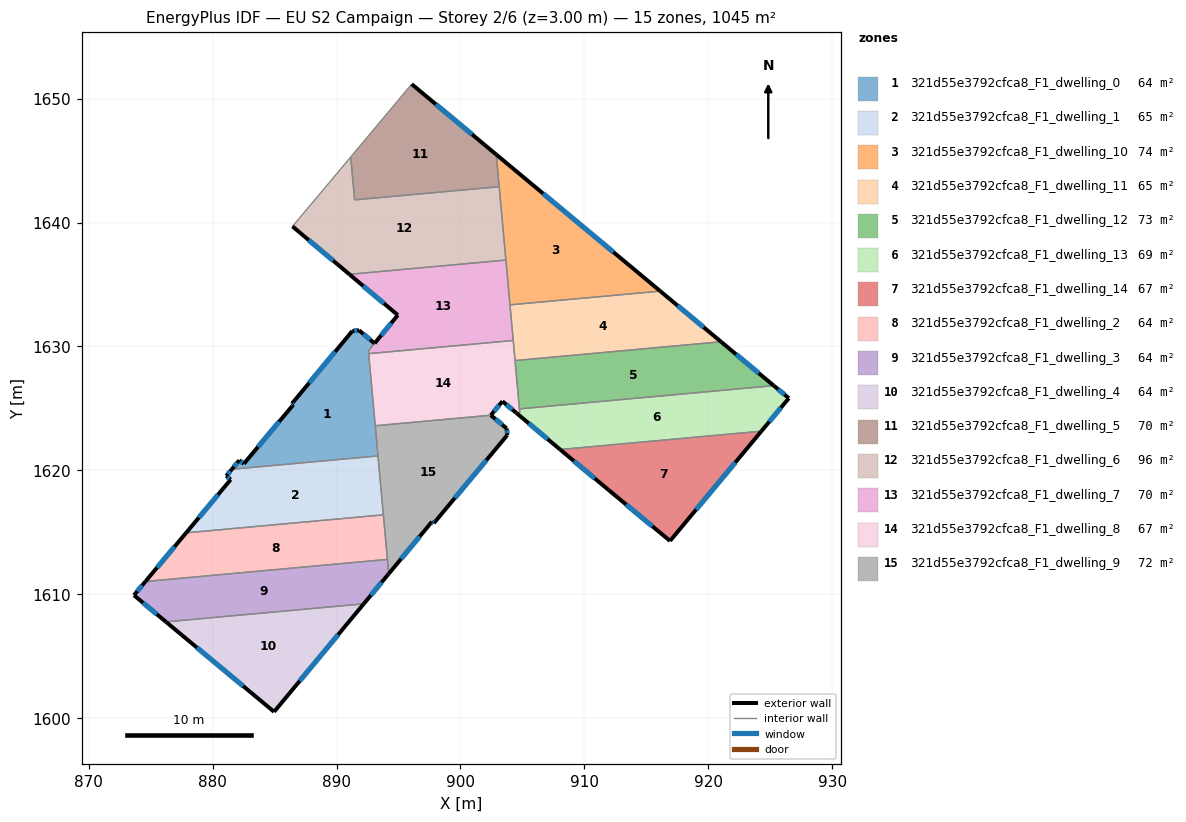
=== STOREY PLAN SPEC (per zone: floor XY polygon, exterior-wall plan segments, windows/doors) ===
zone 1: 321d55e3792cfca8_F1_dwelling_0  (63.5 m²)
  floor: (893.07, 1630.25) (892.57, 1629.65) (893.32, 1621.52) (893.35, 1621.17) (881.55, 1620.09) (882.16, 1620.82) (882.52, 1620.53) (886.51, 1625.30) (886.40, 1625.39) (891.28, 1631.25) (891.82, 1631.31)
  exterior wall: (882.52, 1620.53) – (882.16, 1620.82)  [0.5 m]
    window: (882.42, 1620.61) – (882.26, 1620.73)  [0.3 m²]
  exterior wall: (886.51, 1625.30) – (882.52, 1620.53)  [6.2 m]
    window: (885.37, 1623.94) – (883.66, 1621.89)  [3.4 m²]
  exterior wall: (886.40, 1625.39) – (886.51, 1625.30)  [0.1 m]
    window: (886.43, 1625.36) – (886.48, 1625.33)  [0.1 m²]
  exterior wall: (891.28, 1631.25) – (886.40, 1625.39)  [7.6 m]
    window: (889.89, 1629.58) – (887.80, 1627.06)  [4.2 m²]
  exterior wall: (891.82, 1631.31) – (891.28, 1631.25)  [0.5 m]
    window: (891.66, 1631.29) – (891.43, 1631.27)  [0.3 m²]
  exterior wall: (893.07, 1630.25) – (891.82, 1631.31)  [1.6 m]
    window: (892.71, 1630.55) – (892.17, 1631.00)  [0.9 m²]
  exterior wall: (882.16, 1620.82) – (881.55, 1620.09)  [0.9 m]
    window: (881.98, 1620.61) – (881.73, 1620.30)  [0.5 m²]
  interior walls: 6
zone 2: 321d55e3792cfca8_F1_dwelling_1  (65.3 m²)
  floor: (893.35, 1621.17) (893.78, 1616.41) (877.86, 1614.96) (881.46, 1619.26) (881.10, 1619.55) (881.55, 1620.09)
  exterior wall: (881.46, 1619.26) – (877.86, 1614.96)  [5.6 m]
    window: (880.43, 1618.03) – (878.89, 1616.19)  [3.1 m²]
  exterior wall: (881.10, 1619.55) – (881.46, 1619.26)  [0.5 m]
    window: (881.20, 1619.47) – (881.36, 1619.34)  [0.3 m²]
  exterior wall: (881.55, 1620.09) – (881.10, 1619.55)  [0.7 m]
    window: (881.42, 1619.94) – (881.23, 1619.71)  [0.4 m²]
  interior walls: 3
zone 3: 321d55e3792cfca8_F1_dwelling_10  (74.2 m²)
  floor: (916.13, 1634.47) (904.00, 1633.36) (902.89, 1645.49)
  exterior wall: (916.13, 1634.47) – (902.89, 1645.49)  [17.2 m]
    window: (912.35, 1637.62) – (906.67, 1642.34)  [9.5 m²]
  interior walls: 4
zone 4: 321d55e3792cfca8_F1_dwelling_11  (65.2 m²)
  floor: (921.03, 1630.38) (904.41, 1628.87) (904.00, 1633.36) (916.13, 1634.47)
  exterior wall: (921.03, 1630.38) – (916.13, 1634.47)  [6.4 m]
    window: (919.63, 1631.55) – (917.53, 1633.30)  [3.5 m²]
  interior walls: 4
zone 5: 321d55e3792cfca8_F1_dwelling_12  (73.0 m²)
  floor: (925.29, 1626.84) (904.76, 1624.96) (904.41, 1628.87) (921.03, 1630.38)
  exterior wall: (925.29, 1626.84) – (921.03, 1630.38)  [5.5 m]
    window: (924.07, 1627.85) – (922.25, 1629.37)  [3.1 m²]
  interior walls: 3
zone 6: 321d55e3792cfca8_F1_dwelling_13  (69.5 m²)
  floor: (926.50, 1625.83) (924.29, 1623.17) (908.05, 1621.68) (904.51, 1624.64) (904.79, 1624.67) (904.76, 1624.96) (925.29, 1626.84)
  exterior wall: (904.51, 1624.64) – (908.05, 1621.68)  [4.6 m]
    window: (905.52, 1623.80) – (907.04, 1622.53)  [2.5 m²]
  exterior wall: (926.50, 1625.83) – (925.29, 1626.84)  [1.6 m]
    window: (926.16, 1626.12) – (925.64, 1626.55)  [0.9 m²]
  exterior wall: (924.29, 1623.17) – (926.50, 1625.83)  [3.5 m]
    window: (924.92, 1623.93) – (925.87, 1625.07)  [1.9 m²]
  interior walls: 4
zone 7: 321d55e3792cfca8_F1_dwelling_14  (66.5 m²)
  floor: (924.29, 1623.17) (916.92, 1614.31) (911.95, 1618.42) (908.05, 1621.68)
  exterior wall: (916.92, 1614.31) – (924.29, 1623.17)  [11.5 m]
    window: (919.02, 1616.84) – (922.18, 1620.64)  [6.4 m²]
  exterior wall: (911.95, 1618.42) – (916.92, 1614.31)  [6.4 m]
    window: (913.37, 1617.25) – (915.50, 1615.48)  [3.6 m²]
  exterior wall: (908.05, 1621.68) – (911.95, 1618.42)  [5.1 m]
    window: (909.16, 1620.75) – (910.84, 1619.35)  [2.8 m²]
  interior walls: 1
zone 8: 321d55e3792cfca8_F1_dwelling_2  (64.3 m²)
  floor: (893.78, 1616.41) (894.11, 1612.82) (874.58, 1611.04) (877.86, 1614.96)
  exterior wall: (877.86, 1614.96) – (874.58, 1611.04)  [5.1 m]
    window: (876.92, 1613.84) – (875.52, 1612.16)  [2.8 m²]
  interior walls: 3
zone 9: 321d55e3792cfca8_F1_dwelling_3  (64.3 m²)
  floor: (894.11, 1612.82) (894.22, 1611.66) (892.20, 1609.23) (876.24, 1607.78) (873.65, 1609.93) (874.58, 1611.04)
  exterior wall: (892.20, 1609.23) – (894.22, 1611.66)  [3.2 m]
    window: (892.77, 1609.92) – (893.64, 1610.97)  [1.7 m²]
  exterior wall: (873.65, 1609.93) – (876.24, 1607.78)  [3.4 m]
    window: (874.39, 1609.31) – (875.50, 1608.39)  [1.9 m²]
  exterior wall: (874.58, 1611.04) – (873.65, 1609.93)  [1.4 m]
    window: (874.31, 1610.72) – (873.92, 1610.24)  [0.8 m²]
  interior walls: 3
zone 10: 321d55e3792cfca8_F1_dwelling_4  (64.3 m²)
  floor: (892.20, 1609.23) (884.96, 1600.52) (876.24, 1607.78)
  exterior wall: (876.24, 1607.78) – (884.96, 1600.52)  [11.3 m]
    window: (878.73, 1605.70) – (882.47, 1602.59)  [6.3 m²]
  exterior wall: (884.96, 1600.52) – (892.20, 1609.23)  [11.3 m]
    window: (887.03, 1603.01) – (890.13, 1606.74)  [6.2 m²]
  interior walls: 1
zone 11: 321d55e3792cfca8_F1_dwelling_5  (69.7 m²)
  floor: (902.89, 1645.49) (903.13, 1642.90) (891.46, 1641.83) (891.15, 1645.29) (896.07, 1651.17)
  exterior wall: (902.89, 1645.49) – (896.07, 1651.17)  [8.9 m]
    window: (900.94, 1647.12) – (898.02, 1649.55)  [4.9 m²]
  interior walls: 4
zone 12: 321d55e3792cfca8_F1_dwelling_6  (96.2 m²)
  floor: (903.13, 1642.90) (903.67, 1636.97) (892.00, 1635.91) (891.04, 1635.83) (886.44, 1639.70) (889.44, 1643.25) (891.15, 1645.29) (891.46, 1641.83)
  exterior wall: (886.44, 1639.70) – (891.04, 1635.83)  [6.0 m]
    window: (887.76, 1638.59) – (889.73, 1636.93)  [3.3 m²]
  interior walls: 7
zone 13: 321d55e3792cfca8_F1_dwelling_7  (69.8 m²)
  floor: (903.67, 1636.97) (904.26, 1630.49) (892.59, 1629.42) (892.57, 1629.65) (893.07, 1630.25) (894.95, 1632.54) (891.04, 1635.82)
  exterior wall: (891.04, 1635.82) – (894.95, 1632.54)  [5.1 m]
    window: (892.16, 1634.88) – (893.83, 1633.47)  [2.8 m²]
  exterior wall: (894.95, 1632.54) – (893.07, 1630.25)  [3.0 m]
    window: (894.41, 1631.88) – (893.61, 1630.90)  [1.6 m²]
  interior walls: 7
zone 14: 321d55e3792cfca8_F1_dwelling_8  (67.4 m²)
  floor: (904.26, 1630.49) (904.79, 1624.67) (904.51, 1624.64) (903.39, 1625.58) (902.45, 1624.45) (893.13, 1623.60) (892.59, 1629.42)
  exterior wall: (903.39, 1625.58) – (904.51, 1624.64)  [1.5 m]
    window: (903.71, 1625.31) – (904.19, 1624.91)  [0.8 m²]
  exterior wall: (902.45, 1624.45) – (903.39, 1625.58)  [1.5 m]
    window: (902.72, 1624.77) – (903.12, 1625.25)  [0.8 m²]
  interior walls: 7
zone 15: 321d55e3792cfca8_F1_dwelling_9  (71.9 m²)
  floor: (903.74, 1623.38) (903.78, 1622.85) (897.86, 1615.74) (897.70, 1615.86) (894.22, 1611.66) (893.13, 1623.60) (902.45, 1624.45)
  exterior wall: (897.70, 1615.86) – (897.86, 1615.74)  [0.2 m]
    window: (897.75, 1615.83) – (897.81, 1615.78)  [0.1 m²]
  exterior wall: (894.22, 1611.66) – (897.70, 1615.86)  [5.5 m]
    window: (895.21, 1612.86) – (896.71, 1614.66)  [3.0 m²]
  exterior wall: (903.74, 1623.38) – (902.45, 1624.45)  [1.7 m]
    window: (903.37, 1623.69) – (902.82, 1624.15)  [0.9 m²]
  exterior wall: (903.78, 1622.85) – (903.74, 1623.38)  [0.5 m]
    window: (903.77, 1623.00) – (903.75, 1623.23)  [0.3 m²]
  exterior wall: (897.86, 1615.74) – (903.78, 1622.85)  [9.3 m]
    window: (899.55, 1617.77) – (902.09, 1620.82)  [5.1 m²]
  interior walls: 6

=== DERIVED (storey summary) ===
Building: EU S2 Campaign
Storey: 2 of 6  (floor level z = 3.00 m)
Storey gross floor area: 1045.0 m²
Zones on this storey: 15
  - 321d55e3792cfca8_F1_dwelling_0: floor 63.5 m²; exterior wall 17.6 m (52.7 m²); 7 window(s) 9.7 m²; WWR 18.4%
  - 321d55e3792cfca8_F1_dwelling_1: floor 65.3 m²; exterior wall 6.8 m (20.3 m²); 3 window(s) 3.7 m²; WWR 18.4%
  - 321d55e3792cfca8_F1_dwelling_10: floor 74.2 m²; exterior wall 17.2 m (51.7 m²); 1 window(s) 9.5 m²; WWR 18.4%
  - 321d55e3792cfca8_F1_dwelling_11: floor 65.2 m²; exterior wall 6.4 m (19.1 m²); 1 window(s) 3.5 m²; WWR 18.4%
  - 321d55e3792cfca8_F1_dwelling_12: floor 73.0 m²; exterior wall 5.5 m (16.6 m²); 1 window(s) 3.1 m²; WWR 18.4%
  - 321d55e3792cfca8_F1_dwelling_13: floor 69.5 m²; exterior wall 9.7 m (29.0 m²); 3 window(s) 5.3 m²; WWR 18.4%
  - 321d55e3792cfca8_F1_dwelling_14: floor 66.5 m²; exterior wall 23.1 m (69.2 m²); 3 window(s) 12.7 m²; WWR 18.4%
  - 321d55e3792cfca8_F1_dwelling_2: floor 64.3 m²; exterior wall 5.1 m (15.4 m²); 1 window(s) 2.8 m²; WWR 18.4%
  - 321d55e3792cfca8_F1_dwelling_3: floor 64.3 m²; exterior wall 8.0 m (23.9 m²); 3 window(s) 4.4 m²; WWR 18.4%
  - 321d55e3792cfca8_F1_dwelling_4: floor 64.3 m²; exterior wall 22.7 m (68.0 m²); 2 window(s) 12.5 m²; WWR 18.4%
  - 321d55e3792cfca8_F1_dwelling_5: floor 69.7 m²; exterior wall 8.9 m (26.6 m²); 1 window(s) 4.9 m²; WWR 18.4%
  - 321d55e3792cfca8_F1_dwelling_6: floor 96.2 m²; exterior wall 6.0 m (18.0 m²); 1 window(s) 3.3 m²; WWR 18.4%
  - 321d55e3792cfca8_F1_dwelling_7: floor 69.8 m²; exterior wall 8.1 m (24.2 m²); 2 window(s) 4.4 m²; WWR 18.4%
  - 321d55e3792cfca8_F1_dwelling_8: floor 67.4 m²; exterior wall 2.9 m (8.7 m²); 2 window(s) 1.6 m²; WWR 18.4%
  - 321d55e3792cfca8_F1_dwelling_9: floor 71.9 m²; exterior wall 17.1 m (51.3 m²); 5 window(s) 9.4 m²; WWR 18.4%
Zone adjacency (shared interzone walls):
  - 321d55e3792cfca8_F1_dwelling_0 ↔ 321d55e3792cfca8_F1_dwelling_1
  - 321d55e3792cfca8_F1_dwelling_0 ↔ 321d55e3792cfca8_F1_dwelling_7
  - 321d55e3792cfca8_F1_dwelling_0 ↔ 321d55e3792cfca8_F1_dwelling_8
  - 321d55e3792cfca8_F1_dwelling_0 ↔ 321d55e3792cfca8_F1_dwelling_9
  - 321d55e3792cfca8_F1_dwelling_1 ↔ 321d55e3792cfca8_F1_dwelling_2
  - 321d55e3792cfca8_F1_dwelling_1 ↔ 321d55e3792cfca8_F1_dwelling_9
  - 321d55e3792cfca8_F1_dwelling_10 ↔ 321d55e3792cfca8_F1_dwelling_11
  - 321d55e3792cfca8_F1_dwelling_10 ↔ 321d55e3792cfca8_F1_dwelling_5
  - 321d55e3792cfca8_F1_dwelling_10 ↔ 321d55e3792cfca8_F1_dwelling_6
  - 321d55e3792cfca8_F1_dwelling_10 ↔ 321d55e3792cfca8_F1_dwelling_7
  - 321d55e3792cfca8_F1_dwelling_11 ↔ 321d55e3792cfca8_F1_dwelling_12
  - 321d55e3792cfca8_F1_dwelling_11 ↔ 321d55e3792cfca8_F1_dwelling_7
  - 321d55e3792cfca8_F1_dwelling_11 ↔ 321d55e3792cfca8_F1_dwelling_8
  - 321d55e3792cfca8_F1_dwelling_12 ↔ 321d55e3792cfca8_F1_dwelling_13
  - 321d55e3792cfca8_F1_dwelling_12 ↔ 321d55e3792cfca8_F1_dwelling_8
  - 321d55e3792cfca8_F1_dwelling_13 ↔ 321d55e3792cfca8_F1_dwelling_14
  - 321d55e3792cfca8_F1_dwelling_13 ↔ 321d55e3792cfca8_F1_dwelling_8
  - 321d55e3792cfca8_F1_dwelling_2 ↔ 321d55e3792cfca8_F1_dwelling_3
  - 321d55e3792cfca8_F1_dwelling_2 ↔ 321d55e3792cfca8_F1_dwelling_9
  - 321d55e3792cfca8_F1_dwelling_3 ↔ 321d55e3792cfca8_F1_dwelling_4
  - 321d55e3792cfca8_F1_dwelling_3 ↔ 321d55e3792cfca8_F1_dwelling_9
  - 321d55e3792cfca8_F1_dwelling_5 ↔ 321d55e3792cfca8_F1_dwelling_6
  - 321d55e3792cfca8_F1_dwelling_6 ↔ 321d55e3792cfca8_F1_dwelling_7
  - 321d55e3792cfca8_F1_dwelling_7 ↔ 321d55e3792cfca8_F1_dwelling_8
  - 321d55e3792cfca8_F1_dwelling_8 ↔ 321d55e3792cfca8_F1_dwelling_9